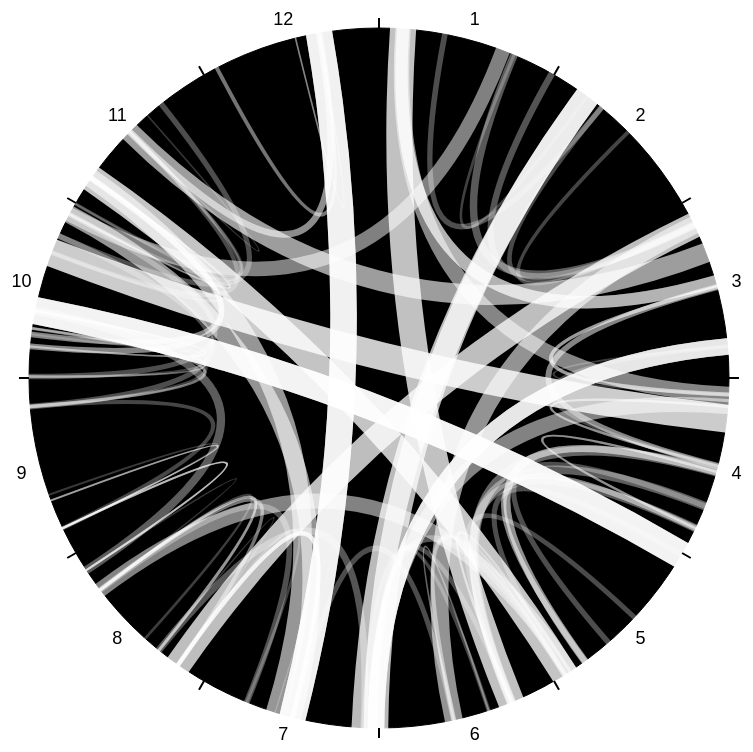
D3 v5 page, settled after 480 driven frames (8 s of simulated time); the page loaded 1 data file(s).


// ── js/main.js
// container window size
let cwH = 800;
let cwW = 800;

//const innerR = 100;
const outerR = 350;
const dayAngle = 2*Math.PI/365;

//datastorage
let datastorage = {};

//create window containers
let container = d3.select("#container")

//create SVG container
let svgArea = container.append("svg")
                        .attr("height", cwH)
                        .attr("width", cwW);

//create scales
let widthScale = d3.scaleLinear()
                    .range([1,30])
                    //adjust with data

let opScale = d3.scaleLinear()
  .range([0.2,0.8])
  //adjust with data


let colorScale = d3.scaleSequential()
                  .interpolator(d3.interpolateMagma)
                  //adjust with data

/**************************
* Utilities
***************************/

function getPath(item){
  let path = "";

  //OLDER IDEA with inner circle
  // let start = {
  //   x: cwW/2 + innerR*Math.cos(item.inDays*dayAngle-Math.PI/2),
  //   y: cwW/2+innerR*Math.sin(item.inDays*dayAngle-Math.PI/2)
  // }
  let start = {
    x: cwW/2 + outerR*Math.cos(item.inDays*dayAngle-Math.PI/2),
    y: cwW/2+outerR*Math.sin(item.inDays*dayAngle-Math.PI/2)
  }
  let end = {
    x: cwW/2 + outerR*Math.cos(item.outDays*dayAngle-Math.PI/2),
    y: cwW/2 + outerR*Math.sin(item.outDays*dayAngle-Math.PI/2)
  }

  if(item.numDays==0){
    //Loan length 0 days -> straight line
    path = "M"+start.x+" "+start.y+" L "+end.x+" "+end.y;
  }else{

    let mid = {
      x: 0.5*(start.x+end.x),
      y: 0.5*(start.y+end.y),
      dist: Math.sqrt(Math.pow((0.5*(start.x+end.x)-start.x),2)+Math.pow((0.5*(start.y+end.y)-start.y),2))
    }

    let mid1 = {
      x: 3/4*start.x+1/4*end.x,
      y: 3/4*start.y+1/4*end.y,
      dist: Math.sqrt(Math.pow((3/4*start.x+1/4*end.x-start.x),2)+Math.pow((3/4*start.y+1/4*end.y-start.y),2))
    }

    let mid2 = {
      x: 1/4*start.x+3/4*end.x,
      y: 1/4*start.y+3/4*end.y,
      dist: Math.sqrt(Math.pow((1/4*start.x+3/4*end.x-mid1.x),2)+Math.pow((1/4*start.y+3/4*end.y-mid1.y),2))
    }

    //COMPLEX: double curves
    //TODO: need to be more unique, cannot set angle in stone
   //  path = "M"+start.x+" "+start.y+
   //  " Q "+(start.x+mid1.dist)+" "+(start.y+mid1.dist/Math.sqrt(3))+
   // " , "+(mid.x)+" "+(mid.y)+
   //  " Q "+(mid.x+mid2.dist)+" "+(mid.y+mid2.dist/Math.sqrt(3))+
   //  "  "+end.x+" "+end.y;

    //SIMPLE: curving toward center
    path = "M"+start.x+" "+start.y+
    " Q "+(cwW/2)+" "+(cwH/2)+
    "  "+end.x+" "+end.y;
  }

  return path;
}//getPath


/**************************
* Load data
**************************/
function loadData() {
  //TODO add more datasets
  return Promise.all([
    d3.csv("data/loans.csv")
  ]).then(datasets => {

    datastorage.dates = datasets[0];
    datastorage.dates.forEach(function(d){
      d.id = +d.id;
      d.inDays = +d.inDays;
      d.outDays = +d.outDays;
      d.numDays = +d.numDays;
    })

    //Adjust scales
    widthScale.domain(d3.extent(datastorage.dates, d => d.numDays)).nice();
    opScale.domain(d3.extent(datastorage.dates, d => d.numDays));
    colorScale.domain(d3.extent(datastorage.dates, d => d.numDays));

    return datastorage;
  })
}//loadData

/**************************
* Draw data in window
**************************/
function showData(){

    drawBackground();

    //lines
    svgArea.append("g")
          .attr("id", "lines")
          .selectAll("path")
          .data(datastorage.dates)
          .enter()
          .append("path")
          .attr("d", d => getPath(d))
          .attr("fill","none")
          .attr("stroke", "white")
           .attr("stroke-width", d => widthScale(d.numDays))
          .attr("stroke-opacity", d => opScale(d.numDays))
          .attr("stroke-linecap", "round")

    //Draw months
    drawMonths();

}//showData

function drawBackground(){
  //disc for backgroud
  svgArea.append("circle")
    .attr("cx",cwW/2)
    .attr("cy",cwH/2)
    .attr("r", outerR)
    .attr("stroke","black")
    .attr("fill","black")

}//drawBackground

function drawMonths(){

  let height = 20;
  let point = {
    x: cwW/2,
    y: cwH/2
  }

  for (let i = 0; i < 12; i++) {

    //line between months
    svgArea.append("path")
      .attr("d","M"+(cwW/2 + (outerR)*Math.cos(i*Math.PI/6-Math.PI/2))+" "+(cwH/2 + (outerR)*Math.sin(i*Math.PI/6-Math.PI/2))+" L "+(cwW/2 + (outerR+10)*Math.cos(i*Math.PI/6-Math.PI/2))+" "+(cwW/2 + (outerR+10)*Math.sin(i*Math.PI/6-Math.PI/2)))
      .attr("stroke","black")
      .attr("stroke-width", 2)

    //month numbers
    //update text points
    point.x = cwW/2 + (outerR+20)*Math.cos(Math.PI/6*(i-5/2));
    point.y = cwH/2 + (outerR+20)*Math.sin(Math.PI/6*(i-5/2));

    svgArea.append("text")
      .attr("x", point.x)
      .attr("y", point.y)
      .attr("alignment-baseline", "middle")
      .attr("font-size",18)
      .attr("fill","black")
      .attr("text-anchor","middle")
      .text(i+1)
  }

}//drawMonths


/**************************
* Handling errors
**************************/
function errorHandler(e) {
  console.log("An error occurred");
  console.log(e);
}


//////////////////////////////////
loadData().then(showData).catch(errorHandler)


### data: data/loans.csv
id, inDays, outDays, numDays
1, 4, 94, 90
2, 4, 75, 71
3, 4, 4, 0
4, 4, 160, 156
5, 4, 75, 71
6, 11, 40, 29
7, 23, 37, 14
8, 23, 65, 42
9, 30, 65, 35
10, 37, 183, 146
11, 37, 185, 148
12, 40, 65, 25
13, 46, 65, 19
14, 65, 218, 153
15, 65, 170, 105
16, 76, 94, 18
17, 76, 94, 18
18, 76, 106, 30
19, 76, 94, 18
20, 76, 106, 30
21, 86, 183, 97
22, 86, 183, 97
23, 86, 94, 8
24, 86, 106, 20
25, 86, 183, 97
26, 96, 183, 87
27, 96, 106, 10
28, 96, 106, 10
29, 96, 106, 10
30, 107, 146, 39
31, 107, 117, 10
32, 107, 117, 10
33, 107, 117, 10
34, 107, 146, 39
35, 107, 160, 53
36, 113, 141, 28
37, 113, 160, 47
38, 117, 160, 43
39, 117, 146, 29
40, 117, 146, 29
41, 122, 285, 163
42, 122, 150, 28
43, 122, 285, 163
44, 135, 160, 25
45, 149, 236, 87
46, 149, 160, 11
47, 149, 160, 11
48, 149, 170, 21
49, 150, 160, 10
50, 150, 170, 20
51, 150, 184, 34
52, 150, 309, 159
53, 160, 185, 25
54, 164, 170, 6
55, 164, 183, 19
56, 164, 170, 6
57, 170, 197, 27
58, 185, 222, 37
59, 197, 218, 21
60, 197, 218, 21
... 66 more rows